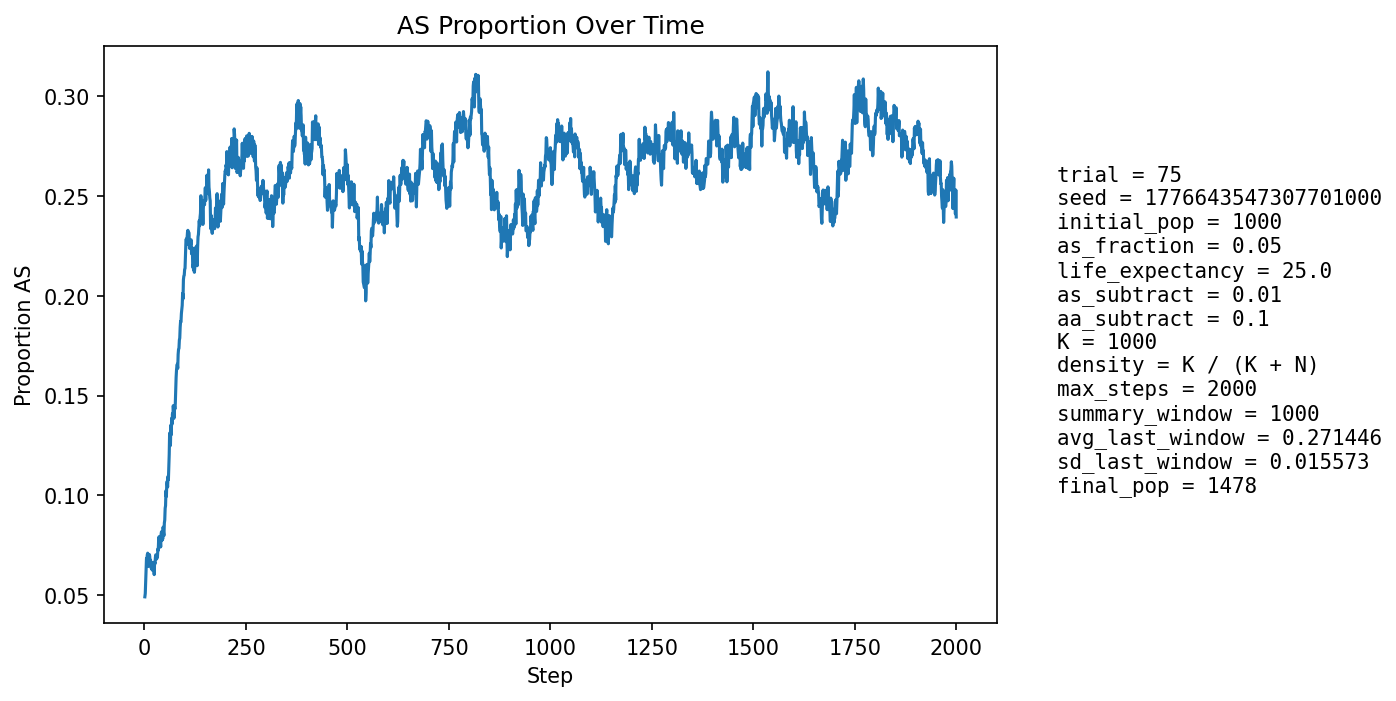

Data behind this chart, as committed beside it:
step, population_size, births, newborn_AA, newborn_AS, newborn_SS, prop_newborn_AA, prop_newborn_AS, prop_newborn_SS, prop_repro_AA, prop_repro_AS, prop_AS_population
1, 1060, 255, 245, 9, 1, 0.9608, 0.03529, 0.003922, 0.9569, 0.04314, 0.04906
2, 1084, 250, 242, 8, 0, 0.968, 0.032, 0.0, 0.9515, 0.04854, 0.05074
3, 1106, 249, 238, 11, 0, 0.9558, 0.04418, 0.0, 0.9459, 0.05405, 0.05696
4, 1120, 245, 229, 16, 0, 0.9347, 0.06531, 0.0, 0.9323, 0.0677, 0.0625
5, 1143, 254, 233, 21, 0, 0.9173, 0.08268, 0.0, 0.9331, 0.06691, 0.06824
6, 1164, 259, 243, 16, 0, 0.9382, 0.06178, 0.0, 0.9368, 0.06318, 0.06787
7, 1183, 262, 244, 18, 0, 0.9313, 0.0687, 0.0, 0.9365, 0.06349, 0.07016
8, 1198, 264, 244, 20, 0, 0.9242, 0.07576, 0.0, 0.934, 0.06597, 0.07095
9, 1213, 267, 254, 12, 1, 0.9513, 0.04494, 0.003745, 0.9317, 0.06826, 0.06595
10, 1229, 270, 256, 12, 2, 0.9481, 0.04444, 0.007407, 0.9313, 0.06868, 0.06428
11, 1246, 273, 254, 19, 0, 0.9304, 0.0696, 0.0, 0.9294, 0.07061, 0.06742
12, 1266, 278, 256, 22, 0, 0.9209, 0.07914, 0.0, 0.928, 0.072, 0.0703
13, 1282, 278, 260, 18, 0, 0.9353, 0.06475, 0.0, 0.9316, 0.06836, 0.06942
14, 1296, 278, 266, 12, 0, 0.9568, 0.04317, 0.0, 0.9353, 0.06467, 0.06559
15, 1304, 280, 258, 20, 2, 0.9214, 0.07143, 0.007143, 0.9315, 0.06854, 0.06748
16, 1319, 283, 267, 16, 0, 0.9435, 0.05654, 0.0, 0.9309, 0.06912, 0.0652
17, 1329, 284, 271, 13, 0, 0.9542, 0.04577, 0.0, 0.9301, 0.06991, 0.06321
18, 1337, 285, 268, 17, 0, 0.9404, 0.05965, 0.0, 0.9321, 0.06787, 0.06432
19, 1344, 286, 270, 15, 1, 0.9441, 0.05245, 0.003497, 0.9296, 0.07036, 0.0625
20, 1352, 287, 270, 17, 0, 0.9408, 0.05923, 0.0, 0.9316, 0.06835, 0.06287
21, 1360, 287, 266, 21, 0, 0.9268, 0.07317, 0.0, 0.9363, 0.0637, 0.06618
22, 1368, 288, 269, 19, 0, 0.934, 0.06597, 0.0, 0.9353, 0.06471, 0.06579
23, 1374, 289, 270, 19, 0, 0.9343, 0.06574, 0.0, 0.9371, 0.06287, 0.06623
24, 1379, 289, 279, 10, 0, 0.9654, 0.0346, 0.0, 0.9389, 0.06114, 0.06019
25, 1383, 290, 267, 23, 0, 0.9207, 0.07931, 0.0, 0.9348, 0.06522, 0.06652
26, 1386, 290, 272, 18, 0, 0.9379, 0.06207, 0.0, 0.9335, 0.06647, 0.06566
27, 1393, 292, 270, 22, 0, 0.9247, 0.07534, 0.0, 0.9325, 0.06753, 0.06892
28, 1397, 292, 271, 21, 0, 0.9281, 0.07192, 0.0, 0.9356, 0.06438, 0.07015
29, 1400, 292, 275, 16, 1, 0.9418, 0.05479, 0.003425, 0.9314, 0.06857, 0.06786
30, 1402, 292, 272, 20, 0, 0.9315, 0.06849, 0.0, 0.9316, 0.06838, 0.06919
31, 1404, 293, 274, 19, 0, 0.9352, 0.06485, 0.0, 0.929, 0.07102, 0.06838
32, 1407, 293, 272, 19, 2, 0.9283, 0.06485, 0.006826, 0.9277, 0.07234, 0.06894
33, 1410, 294, 269, 25, 0, 0.915, 0.08503, 0.0, 0.9293, 0.07072, 0.07305
34, 1409, 294, 271, 20, 3, 0.9218, 0.06803, 0.0102, 0.9294, 0.07062, 0.07239
35, 1411, 294, 266, 28, 0, 0.9048, 0.09524, 0.0, 0.9281, 0.07193, 0.07796
36, 1414, 294, 268, 25, 1, 0.9116, 0.08503, 0.003401, 0.928, 0.07203, 0.07921
37, 1418, 295, 275, 19, 1, 0.9322, 0.06441, 0.00339, 0.9255, 0.07454, 0.07687
38, 1417, 294, 278, 16, 0, 0.9456, 0.05442, 0.0, 0.9242, 0.07584, 0.0741
39, 1416, 295, 271, 23, 1, 0.9186, 0.07797, 0.00339, 0.9199, 0.08006, 0.07698
40, 1417, 295, 278, 17, 0, 0.9424, 0.05763, 0.0, 0.9158, 0.08415, 0.0741
41, 1418, 295, 266, 27, 2, 0.9017, 0.09153, 0.00678, 0.9158, 0.08415, 0.08039
42, 1420, 295, 269, 26, 0, 0.9119, 0.08814, 0.0, 0.9187, 0.08135, 0.08169
43, 1423, 295, 279, 16, 0, 0.9458, 0.05424, 0.0, 0.9174, 0.08263, 0.0773
44, 1426, 296, 273, 23, 0, 0.9223, 0.0777, 0.0, 0.919, 0.08101, 0.07994
45, 1423, 295, 273, 20, 2, 0.9254, 0.0678, 0.00678, 0.9176, 0.0824, 0.078
46, 1428, 296, 268, 28, 0, 0.9054, 0.09459, 0.0, 0.9136, 0.08635, 0.08403
47, 1428, 295, 273, 22, 0, 0.9254, 0.07458, 0.0, 0.9205, 0.0795, 0.08123
48, 1430, 295, 277, 18, 0, 0.939, 0.06102, 0.0, 0.9219, 0.0781, 0.07972
49, 1429, 295, 265, 30, 0, 0.8983, 0.1017, 0.0, 0.9206, 0.07939, 0.08607
50, 1428, 296, 267, 28, 1, 0.902, 0.09459, 0.003378, 0.9152, 0.08484, 0.08754
51, 1434, 297, 265, 32, 0, 0.8923, 0.1077, 0.0, 0.9139, 0.08611, 0.09344
52, 1435, 296, 267, 29, 0, 0.902, 0.09797, 0.0, 0.914, 0.08599, 0.09477
53, 1437, 297, 261, 35, 1, 0.8788, 0.1178, 0.003367, 0.9114, 0.08864, 0.1023
54, 1439, 296, 272, 24, 0, 0.9189, 0.08108, 0.0, 0.9085, 0.09154, 0.09937
55, 1439, 296, 262, 33, 1, 0.8851, 0.1115, 0.003378, 0.9004, 0.09959, 0.1056
56, 1439, 297, 264, 31, 2, 0.8889, 0.1044, 0.006734, 0.8952, 0.1048, 0.107
57, 1441, 298, 273, 23, 2, 0.9161, 0.07718, 0.006711, 0.886, 0.114, 0.1041
58, 1444, 298, 267, 31, 0, 0.896, 0.104, 0.0, 0.8886, 0.1114, 0.1094
59, 1447, 298, 273, 24, 1, 0.9161, 0.08054, 0.003356, 0.8819, 0.1181, 0.1078
60, 1453, 299, 265, 34, 0, 0.8863, 0.1137, 0.0, 0.8743, 0.1257, 0.1149
... 1,940 more rows
